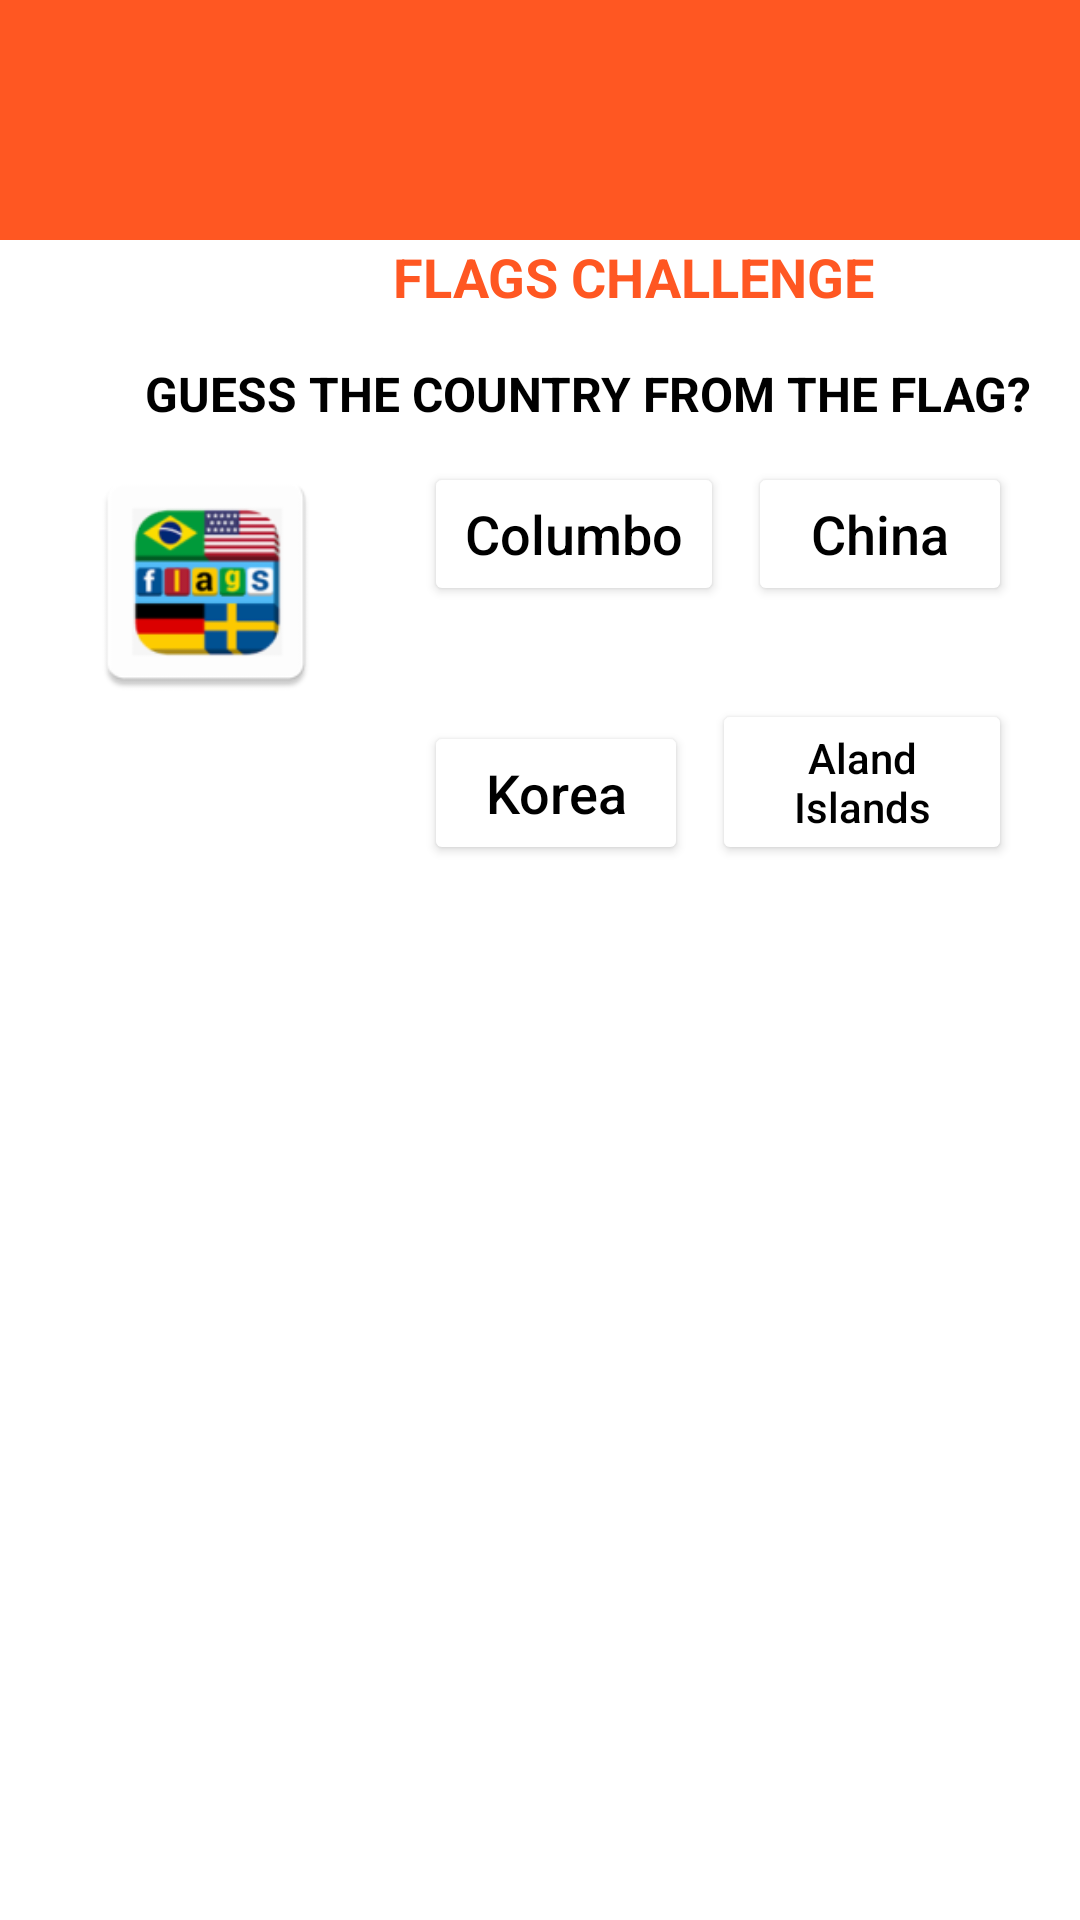

Reconstruct the res/layout file that produces this screen, plus the resources it refers to.
<!-- AndroidManifest.xml: application theme AppTheme -->
<!-- res/layout/activity_challenge.xml -->
<?xml version="1.0" encoding="utf-8"?>
<androidx.constraintlayout.widget.ConstraintLayout
    xmlns:android="http://schemas.android.com/apk/res/android"
    xmlns:app="http://schemas.android.com/apk/res-auto"
    xmlns:tools="http://schemas.android.com/tools"
    android:layout_width="match_parent"
    android:layout_height="match_parent"
    android:background="#FFFFFF">
    <View
        android:id="@+id/topBar"
        android:layout_width="0dp"
        android:layout_height="80dp"
        android:background="#FF5722"
        app:layout_constraintTop_toTopOf="parent"
        app:layout_constraintStart_toStartOf="parent"
        app:layout_constraintEnd_toEndOf="parent" />
    <TextView
        android:layout_width="match_parent"
        android:layout_height="match_parent"
        android:text="GAME OVER"
        android:id="@+id/game_over"
        android:visibility="gone"
        android:textSize="25dp"
        android:gravity="center"
        android:textColor="@color/black"
        app:layout_constraintTop_toTopOf="parent"
        app:layout_constraintBottom_toBottomOf="parent"
        app:layout_constraintEnd_toEndOf="parent" />
    <TextView
        android:id="@+id/score"
        android:layout_width="match_parent"
        android:layout_height="match_parent"
        android:textColor="@color/black"
        android:gravity="center"
        android:layout_marginTop="100dp"
        app:layout_constraintBottom_toBottomOf="parent"
        app:layout_constraintEnd_toEndOf="parent"
        app:layout_constraintTop_toBottomOf="@id/game_over"/>
    <TextView
        android:id="@+id/timerTextView"
        android:layout_width="wrap_content"
        android:layout_height="wrap_content"
        android:background="@drawable/gradient_timer_bg"
        android:padding="8dp"
        android:text="00:10"
        android:textColor="#FFFFFF"
        android:textSize="18sp"
        android:textStyle="bold"
        app:layout_constraintTop_toBottomOf="@id/topBar"
        app:layout_constraintStart_toStartOf="parent"

        />


    <TextView
        android:id="@+id/titleText"
        android:layout_width="wrap_content"
        android:layout_height="wrap_content"
        android:text="FLAGS CHALLENGE"
        android:textColor="#FF5722"
        android:textSize="18sp"
        android:textStyle="bold"
        app:layout_constraintTop_toTopOf="@id/timerTextView"
        app:layout_constraintStart_toEndOf="@id/timerTextView"
        app:layout_constraintEnd_toEndOf="parent"
        />


    <TextView
        android:id="@+id/questionNumberText"
        android:layout_width="32dp"
        android:layout_height="32dp"
        android:background="@drawable/questionnumber_bg"
        android:gravity="center"
        android:text="2"
        android:textColor="#FFFFFF"
        android:textSize="16sp"
        app:layout_constraintTop_toBottomOf="@id/timerTextView"
        app:layout_constraintStart_toStartOf="parent"
        />


    <TextView
        android:id="@+id/questionText"
        android:layout_width="wrap_content"
        android:layout_height="wrap_content"
        android:text="GUESS THE COUNTRY FROM THE FLAG?"
        android:textColor="#000000"
        android:textSize="16sp"
        android:textStyle="bold"
        app:layout_constraintTop_toTopOf="@id/questionNumberText"
        app:layout_constraintStart_toEndOf="@id/questionNumberText"
        app:layout_constraintEnd_toEndOf="parent" />


    <ImageView
        android:id="@+id/flagImageView"
        android:layout_width="100dp"
        android:layout_height="82.5dp"
        android:scaleType="fitCenter"
        android:src="@mipmap/ic_launcher"
        app:layout_constraintWidth_percent="0.4"
        app:layout_constraintTop_toBottomOf="@id/questionNumberText"
        app:layout_constraintStart_toStartOf="parent"
        app:layout_constraintEnd_toStartOf="@+id/options"
        />

    <LinearLayout
        android:id="@+id/options"
        android:layout_width="wrap_content"
        android:layout_height="wrap_content"
        android:orientation="vertical"
        android:gravity="center"
        app:layout_constraintWidth_percent="0.6"
        app:layout_constraintTop_toBottomOf="@id/questionText"
        app:layout_constraintStart_toEndOf="@id/flagImageView"
        app:layout_constraintEnd_toEndOf="parent">


        <androidx.constraintlayout.widget.ConstraintLayout
            android:layout_width="match_parent"
            android:layout_height="wrap_content"
            android:layout_marginTop="8dp">

            <Button
                android:id="@+id/option1Button"
                android:layout_width="100dp"
                android:layout_height="wrap_content"
                android:backgroundTint="#FFFFFF"
                android:text="Columbo"
                android:padding="5dp"
                android:autoSizeTextType="uniform"
                android:autoSizeMinTextSize="10sp"
                android:autoSizeMaxTextSize="18sp"
                android:ellipsize="end"
                android:maxLines="2"
                android:textAllCaps="false"
                android:layout_weight="1"
                android:layout_margin="4dp"
                android:textColor="@color/black"
                app:layout_constraintStart_toStartOf="parent"
                app:layout_constraintEnd_toStartOf="@id/option2Button"
                app:layout_constraintHorizontal_weight="1"
                app:layout_constraintTop_toTopOf="parent"
                app:layout_constraintBottom_toTopOf="@id/option1Result"/>
            <TextView
                android:layout_width="wrap_content"
                android:layout_height="wrap_content"
                android:id="@+id/option1Result"
                app:layout_constraintTop_toBottomOf="@id/option1Button"
                app:layout_constraintStart_toStartOf="parent"
                app:layout_constraintEnd_toStartOf="@+id/option2Result"
                app:layout_constraintBottom_toBottomOf="parent"/>
            <Button
                android:id="@+id/option2Button"
                android:layout_width="wrap_content"
                android:layout_height="wrap_content"
                android:backgroundTint="#FFFFFF"
                android:ellipsize="end"
                android:maxLines="2"
                android:text="China"
                android:autoSizeTextType="uniform"
                android:autoSizeMinTextSize="10sp"
                android:autoSizeMaxTextSize="18sp"
                android:gravity="center"
                android:textAllCaps="false"
                android:layout_margin="4dp"
                android:layout_weight="1"
                android:textColor="@color/black"
                app:layout_constraintStart_toEndOf="@id/option1Button"
                app:layout_constraintEnd_toEndOf="parent"
                app:layout_constraintHorizontal_weight="1"
                app:layout_constraintTop_toTopOf="parent"
                app:layout_constraintBottom_toTopOf="@id/option2Result"/>
            <TextView
                android:layout_width="wrap_content"
                android:layout_height="wrap_content"
                android:id="@+id/option2Result"
                app:layout_constraintTop_toBottomOf="@id/option2Button"
                app:layout_constraintStart_toEndOf="@+id/option1Result"
                app:layout_constraintBottom_toBottomOf="parent"
                app:layout_constraintEnd_toEndOf="parent"/>
        </androidx.constraintlayout.widget.ConstraintLayout>


        <androidx.constraintlayout.widget.ConstraintLayout
            android:layout_width="match_parent"
            android:layout_height="wrap_content"
            android:layout_marginTop="8dp">

            <Button
                android:id="@+id/option3Button"
                android:layout_width="wrap_content"
                android:layout_height="wrap_content"
                android:text="Korea"
                android:ellipsize="end"
                android:maxLines="2"
                android:backgroundTint="#FFFFFF"
                android:textAllCaps="false"
                android:layout_margin="4dp"
                android:layout_weight="1"
                android:autoSizeTextType="uniform"
                android:autoSizeMinTextSize="10sp"
                android:autoSizeMaxTextSize="18sp"
                android:textColor="@color/black"
                android:gravity="center"
                app:layout_constraintStart_toStartOf="parent"
                app:layout_constraintEnd_toStartOf="@id/option4Button"
                app:layout_constraintHorizontal_weight="1"
                app:layout_constraintBottom_toBottomOf="parent"
                app:layout_constraintBottom_toTopOf="@id/option3Result"/>
            <TextView
                android:layout_width="wrap_content"
                android:layout_height="wrap_content"
                android:id="@+id/option3Result"
                app:layout_constraintStart_toStartOf="parent"
                app:layout_constraintEnd_toStartOf="@+id/option4Result"
                app:layout_constraintBottom_toBottomOf="parent"/>

            <Button
                android:id="@+id/option4Button"
                android:layout_width="100dp"
                android:layout_height="wrap_content"
                android:layout_marginStart="8dp"
                android:backgroundTint="#FFFFFF"
                android:layout_margin="4dp"
                android:textAllCaps="false"
                android:ellipsize="end"
                android:maxLines="2"
                android:text="Aland Islands"
                android:autoSizeTextType="uniform"
                android:autoSizeMinTextSize="10sp"
                android:autoSizeMaxTextSize="18sp"
                android:layout_weight="1"
                android:gravity="center"
                android:textColor="@color/black"
                app:layout_constraintStart_toEndOf="@id/option3Button"
                app:layout_constraintEnd_toEndOf="parent"
                app:layout_constraintHorizontal_weight="1"
                app:layout_constraintBottom_toBottomOf="parent"
                app:layout_constraintBottom_toTopOf="@id/option4Result"/>
            <TextView
                android:layout_width="wrap_content"
                android:layout_height="wrap_content"
                android:id="@+id/option4Result"
                android:gravity="center"
                app:layout_constraintStart_toEndOf="@+id/option3Result"
                app:layout_constraintBottom_toBottomOf="parent"
                app:layout_constraintEnd_toEndOf="parent"/>
        </androidx.constraintlayout.widget.ConstraintLayout>
    </LinearLayout>
</androidx.constraintlayout.widget.ConstraintLayout>
<!-- resources referenced by this layout -->
<resources>
  <color name="black">#FF000000</color>
  <!-- mipmap ic_launcher: webp bitmap (mipmap-xhdpi, 4006 bytes) -->
  <style name="AppTheme" parent="Theme.MaterialComponents.DayNight.NoActionBar">
          
          <item name="android:windowBackground">@color/white</item>
      </style>
  <color name="white">#FFFFFFFF</color>
</resources>
